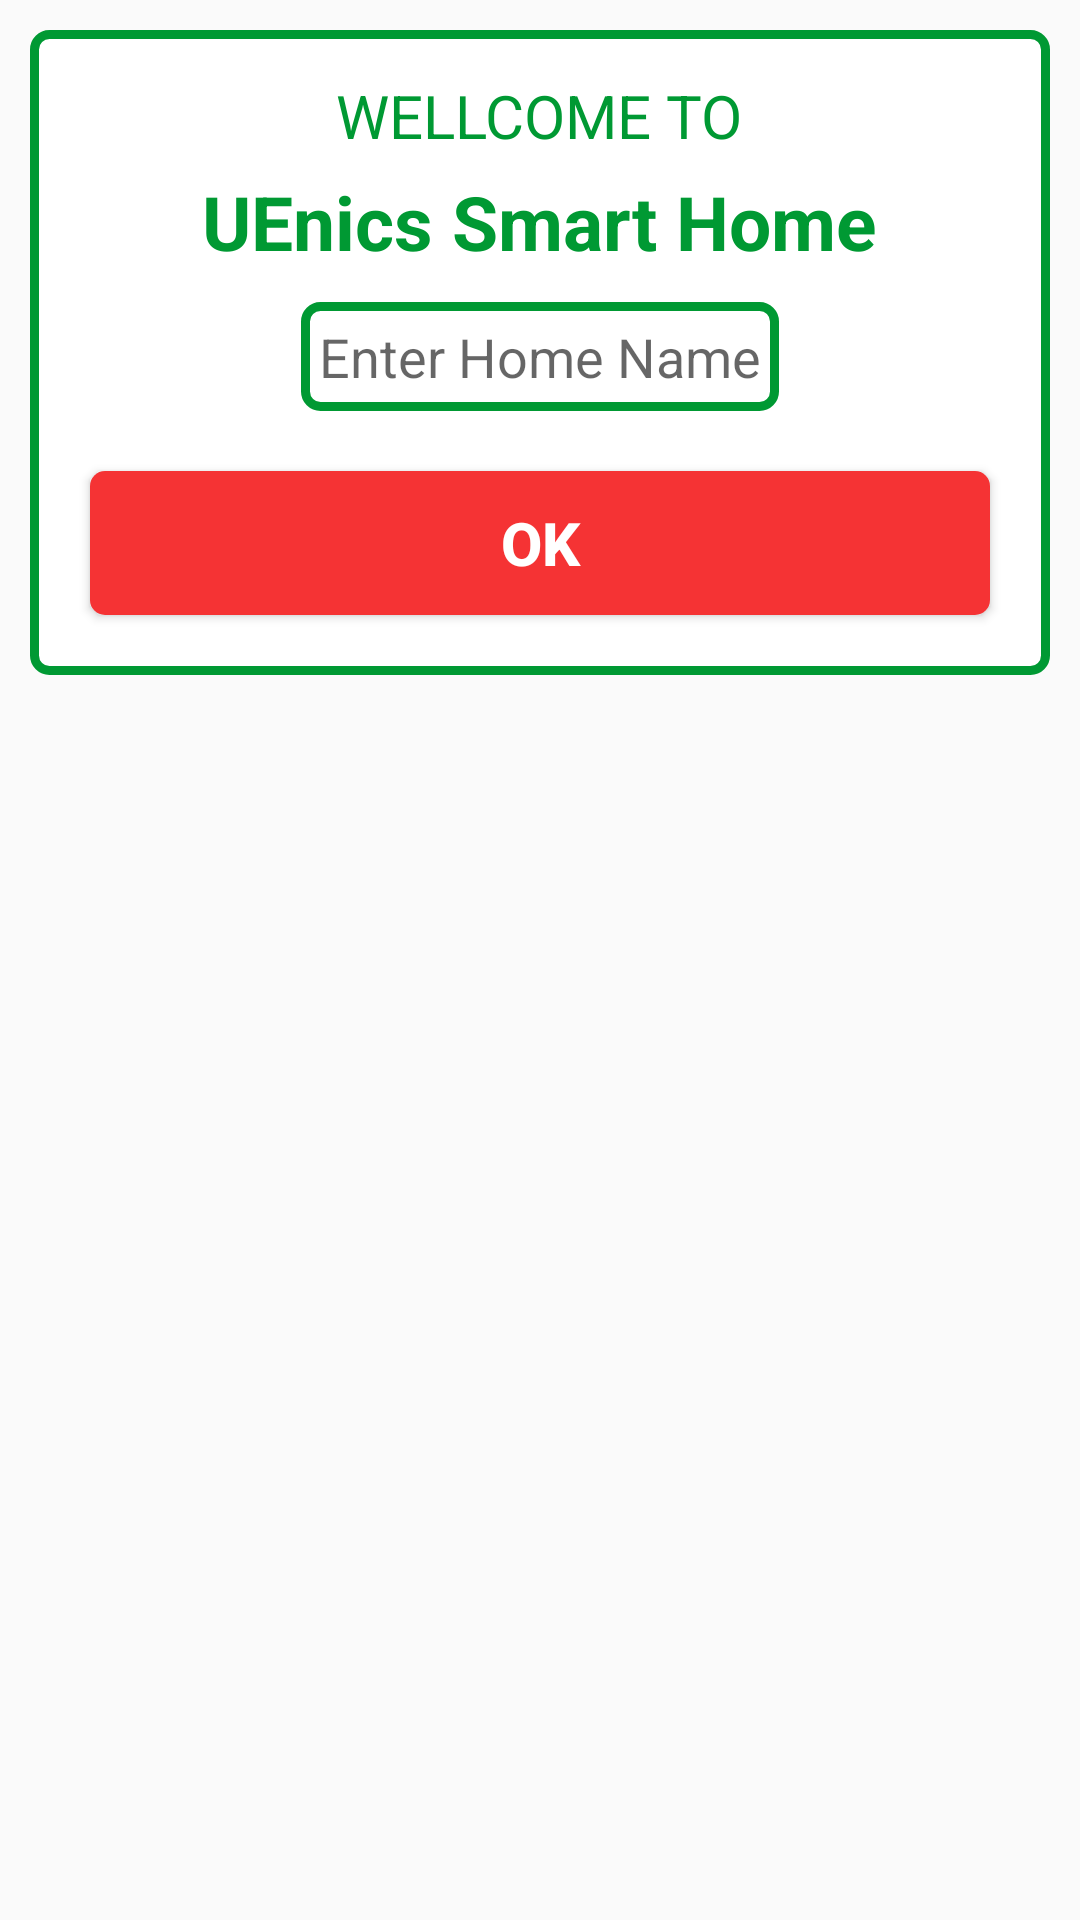

Produce the Android XML layout that renders to this screen, including the resource entries it uses.
<!-- AndroidManifest.xml: application theme AppTheme -->
<!-- res/layout/pop_up.xml -->
<?xml version="1.0" encoding="utf-8"?>

<LinearLayout
    xmlns:android="http://schemas.android.com/apk/res/android"
    android:layout_width="match_parent"
    android:layout_height="wrap_content"
    android:id="@+id/a223"
    android:orientation="vertical">
<LinearLayout
    android:layout_width="match_parent"
    android:layout_height="wrap_content"
    android:gravity="center"
    android:layout_margin="10dp"
    android:background="@drawable/list_bg2"
    android:orientation="vertical">
<TextView
    android:layout_width="wrap_content"
    android:layout_height="wrap_content"
    android:layout_marginTop="15dp"
    android:layout_gravity="center_horizontal"
    android:text="WELLCOME TO"
    android:textColor="#093"
    android:textSize="20dp"/>
    <TextView
        android:layout_width="wrap_content"
        android:layout_height="wrap_content"
        android:layout_marginTop="5dp"
        android:layout_gravity="center_horizontal"
        android:text="UEnics Smart Home"
        android:textStyle="bold"
        android:textColor="#093"
        android:textSize="25dp"/>

        <EditText
            android:layout_width="wrap_content"
            android:layout_height="wrap_content"
            android:layout_gravity="center_horizontal"
            android:layout_marginTop="10dp"
            android:textAlignment="center"
            android:background="@drawable/list_bg2"
            android:padding="6dp"
            android:selectAllOnFocus="true"
            android:id="@+id/enter_home_name"
            android:textColor="@color/colorAccent"
            android:hint="Enter Home Name"/>
    <Button
        android:layout_width="match_parent"
        android:layout_height="wrap_content"
        android:textColor="#fff"
        android:textStyle="bold"
        android:layout_margin="20dp"
        android:text="OK"
        android:textSize="20dp"
        android:id="@+id/set_home_name"
        android:background="@drawable/list_bg1"/>

</LinearLayout>
</LinearLayout>
<!-- resources referenced by this layout -->
<resources>
  <color name="colorAccent">#50a58c</color>
  <!-- drawable list_bg1 (drawable) -->
  <?xml version="1.0" encoding="utf-8"?>
  
  <layer-list xmlns:android="http://schemas.android.com/apk/res/android" >
  
      <item>
          <shape android:shape="rectangle">
  
              <gradient
                  android:startColor="#f53334"
                  android:centerColor="#f53334"
                  android:endColor="#f53334"
                  android:angle="135" />
              <corners android:radius="5dp"/>
          </shape>
  
  
      </item>
  
  </layer-list>
  <!-- drawable list_bg2 (drawable) -->
  <shape xmlns:android="http://schemas.android.com/apk/res/android"
      android:shape="rectangle"
      >
      <solid android:color="#fff"
          />
      <corners android:radius="5dp" />
  
  
      <stroke
          android:width="3dp"
          android:color="#093" />
  </shape>
  <style name="AppTheme" parent="Theme.AppCompat.Light.NoActionBar">
          
          <item name="colorPrimary">@color/colorPrimary</item>
          <item name="colorPrimaryDark">@color/colorPrimaryDark</item>
          <item name="colorAccent">@color/colorAccent</item>
      </style>
  <color name="colorPrimary">#3F51B5</color>
  <color name="colorPrimaryDark">#088</color>
</resources>
